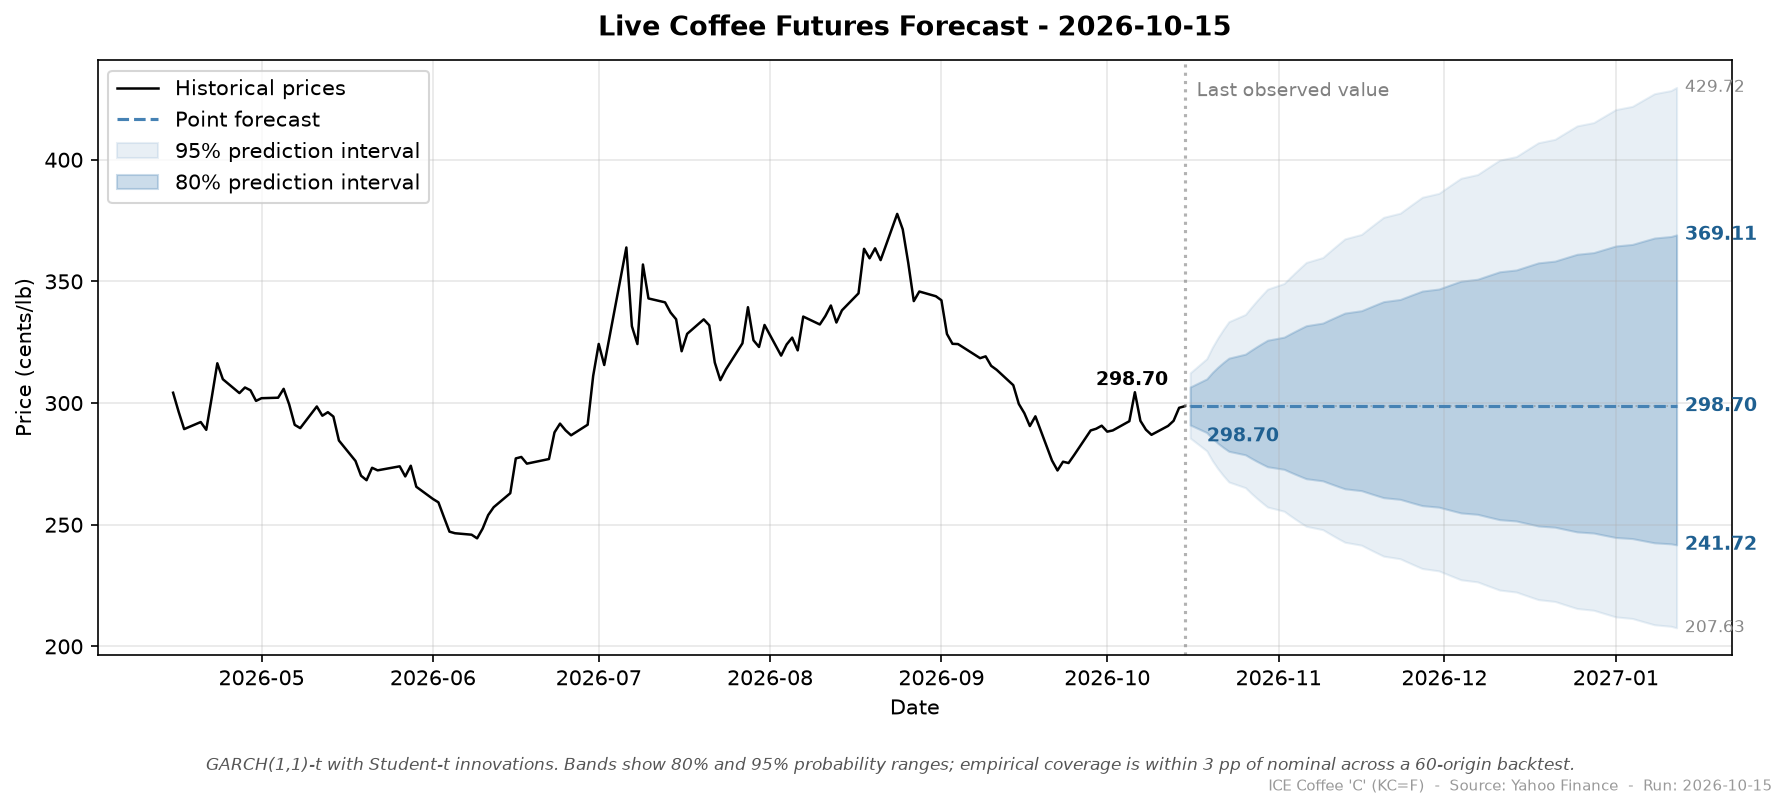

Data behind this chart, as committed beside it:
run_date, target_date, horizon_days, point, ann_vol, lo_50, hi_50, lo_80, hi_80, lo_95, hi_95
2026-10-15, 2026-10-16, 1, 298.7, 35.65, 294.9, 302.6, 291, 306.6, 285.6, 312.4
2026-10-15, 2026-10-19, 2, 298.7, 35.68, 293.3, 304.2, 287.9, 309.9, 280.4, 318.2
2026-10-15, 2026-10-20, 3, 298.7, 35.72, 292.1, 305.5, 285.5, 312.5, 276.4, 322.8
2026-10-15, 2026-10-21, 4, 298.7, 35.75, 291.1, 306.5, 283.5, 314.7, 273.1, 326.8
2026-10-15, 2026-10-22, 5, 298.7, 35.79, 290.2, 307.5, 281.7, 316.7, 270.2, 330.2
2026-10-15, 2026-10-23, 6, 298.7, 35.82, 289.4, 308.3, 280.2, 318.5, 267.6, 333.4
2026-10-15, 2026-10-26, 7, 298.7, 35.86, 288.6, 309.1, 278.7, 320.1, 265.2, 336.4
2026-10-15, 2026-10-27, 8, 298.7, 35.89, 287.9, 309.9, 277.4, 321.6, 263, 339.2
2026-10-15, 2026-10-28, 9, 298.7, 35.92, 287.3, 310.6, 276.1, 323.1, 261, 341.9
2026-10-15, 2026-10-29, 10, 298.7, 35.95, 286.7, 311.2, 274.9, 324.5, 259.1, 344.4
2026-10-15, 2026-10-30, 11, 298.7, 35.98, 286.1, 311.9, 273.8, 325.8, 257.3, 346.8
2026-10-15, 2026-11-02, 12, 298.7, 36.02, 285.6, 312.5, 272.8, 327.1, 255.5, 349.1
2026-10-15, 2026-11-03, 13, 298.7, 36.04, 285, 313, 271.7, 328.3, 253.9, 351.4
2026-10-15, 2026-11-04, 14, 298.7, 36.07, 284.5, 313.6, 270.8, 329.5, 252.3, 353.6
2026-10-15, 2026-11-05, 15, 298.7, 36.1, 284, 314.1, 269.8, 330.7, 250.8, 355.7
2026-10-15, 2026-11-06, 16, 298.7, 36.13, 283.5, 314.7, 268.9, 331.8, 249.4, 357.8
2026-10-15, 2026-11-09, 17, 298.7, 36.16, 283.1, 315.2, 268, 332.9, 248, 359.8
2026-10-15, 2026-11-10, 18, 298.7, 36.18, 282.6, 315.7, 267.2, 333.9, 246.6, 361.8
2026-10-15, 2026-11-11, 19, 298.7, 36.21, 282.2, 316.2, 266.4, 335, 245.3, 363.7
2026-10-15, 2026-11-12, 20, 298.7, 36.24, 281.8, 316.6, 265.5, 336.0, 244, 365.6
2026-10-15, 2026-11-13, 21, 298.7, 36.26, 281.4, 317.1, 264.8, 337, 242.8, 367.5
2026-10-15, 2026-11-16, 22, 298.7, 36.29, 281, 317.6, 264, 338, 241.6, 369.3
2026-10-15, 2026-11-17, 23, 298.7, 36.31, 280.6, 318.0, 263.2, 338.9, 240.4, 371.1
2026-10-15, 2026-11-18, 24, 298.7, 36.34, 280.2, 318.4, 262.5, 339.9, 239.3, 372.9
2026-10-15, 2026-11-19, 25, 298.7, 36.36, 279.8, 318.9, 261.8, 340.8, 238.2, 374.6
2026-10-15, 2026-11-20, 26, 298.7, 36.38, 279.4, 319.3, 261.1, 341.7, 237.1, 376.3
2026-10-15, 2026-11-23, 27, 298.7, 36.4, 279.1, 319.7, 260.4, 342.6, 236, 378
2026-10-15, 2026-11-24, 28, 298.7, 36.43, 278.7, 320.1, 259.8, 343.5, 235, 379.7
2026-10-15, 2026-11-25, 29, 298.7, 36.45, 278.4, 320.5, 259.1, 344.3, 234, 381.4
2026-10-15, 2026-11-26, 30, 298.7, 36.47, 278, 320.9, 258.5, 345.2, 233, 383
2026-10-15, 2026-11-27, 31, 298.7, 36.49, 277.7, 321.3, 257.8, 346, 232, 384.6
2026-10-15, 2026-11-30, 32, 298.7, 36.51, 277.4, 321.7, 257.2, 346.9, 231, 386.2
2026-10-15, 2026-12-01, 33, 298.7, 36.53, 277, 322.1, 256.6, 347.7, 230.1, 387.8
2026-10-15, 2026-12-02, 34, 298.7, 36.55, 276.7, 322.4, 256, 348.5, 229.2, 389.3
2026-10-15, 2026-12-03, 35, 298.7, 36.57, 276.4, 322.8, 255.4, 349.3, 228.3, 390.9
2026-10-15, 2026-12-04, 36, 298.7, 36.59, 276.1, 323.2, 254.8, 350.1, 227.4, 392.4
2026-10-15, 2026-12-07, 37, 298.7, 36.61, 275.8, 323.5, 254.3, 350.9, 226.5, 393.9
2026-10-15, 2026-12-08, 38, 298.7, 36.62, 275.5, 323.9, 253.7, 351.7, 225.6, 395.4
2026-10-15, 2026-12-09, 39, 298.7, 36.64, 275.2, 324.2, 253.2, 352.4, 224.8, 396.9
2026-10-15, 2026-12-10, 40, 298.7, 36.66, 274.9, 324.6, 252.6, 353.2, 224, 398.4
2026-10-15, 2026-12-11, 41, 298.7, 36.68, 274.6, 324.9, 252.1, 354, 223.1, 399.9
2026-10-15, 2026-12-14, 42, 298.7, 36.69, 274.3, 325.3, 251.5, 354.7, 222.3, 401.3
2026-10-15, 2026-12-15, 43, 298.7, 36.71, 274, 325.6, 251, 355.4, 221.5, 402.7
2026-10-15, 2026-12-16, 44, 298.7, 36.73, 273.8, 325.9, 250.5, 356.2, 220.8, 404.2
2026-10-15, 2026-12-17, 45, 298.7, 36.74, 273.5, 326.3, 250, 356.9, 220, 405.6
2026-10-15, 2026-12-18, 46, 298.7, 36.76, 273.2, 326.6, 249.5, 357.6, 219.2, 407.0
2026-10-15, 2026-12-21, 47, 298.7, 36.77, 272.9, 326.9, 249, 358.4, 218.5, 408.4
2026-10-15, 2026-12-22, 48, 298.7, 36.79, 272.7, 327.2, 248.5, 359.1, 217.7, 409.8
2026-10-15, 2026-12-23, 49, 298.7, 36.8, 272.4, 327.6, 248.0, 359.8, 217, 411.2
2026-10-15, 2026-12-24, 50, 298.7, 36.82, 272.1, 327.9, 247.5, 360.5, 216.3, 412.6
2026-10-15, 2026-12-25, 51, 298.7, 36.83, 271.9, 328.2, 247.1, 361.1, 215.6, 413.9
2026-10-15, 2026-12-28, 52, 298.7, 36.84, 271.6, 328.5, 246.6, 361.8, 214.8, 415.3
2026-10-15, 2026-12-29, 53, 298.7, 36.86, 271.4, 328.8, 246.1, 362.5, 214.2, 416.6
2026-10-15, 2026-12-30, 54, 298.7, 36.87, 271.1, 329.1, 245.7, 363.2, 213.5, 418
2026-10-15, 2026-12-31, 55, 298.7, 36.88, 270.9, 329.4, 245.2, 363.9, 212.8, 419.3
2026-10-15, 2027-01-01, 56, 298.7, 36.9, 270.6, 329.7, 244.8, 364.6, 212.1, 420.6
2026-10-15, 2027-01-04, 57, 298.7, 36.91, 270.4, 330.0, 244.3, 365.2, 211.5, 421.9
2026-10-15, 2027-01-05, 58, 298.7, 36.92, 270.1, 330.3, 243.9, 365.9, 210.8, 423.2
2026-10-15, 2027-01-06, 59, 298.7, 36.93, 269.9, 330.6, 243.4, 366.5, 210.2, 424.6
2026-10-15, 2027-01-07, 60, 298.7, 36.94, 269.6, 330.9, 243, 367.2, 209.5, 425.9
... 3 more rows
